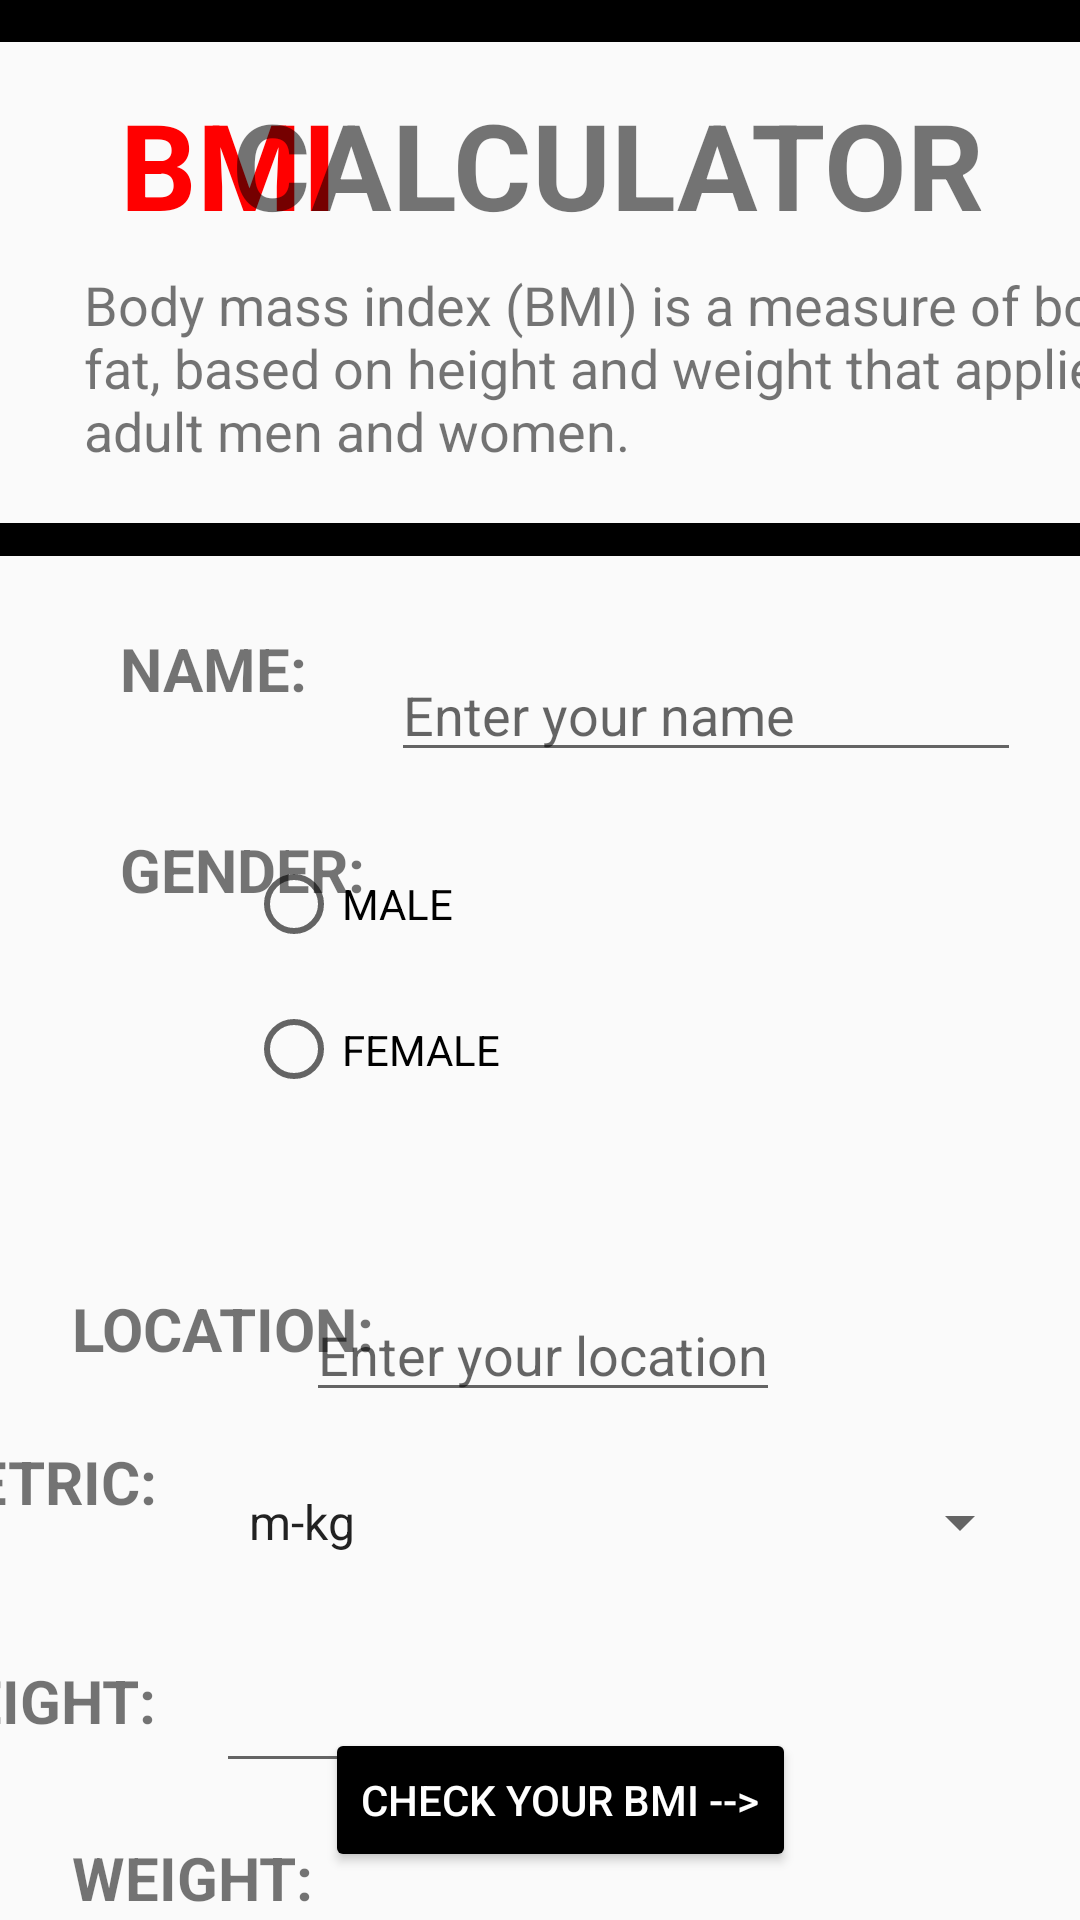

Android layout source for this screen:
<!-- AndroidManifest.xml: application theme Theme.BMI_CALCULATOR -->
<!-- res/layout/activity_main.xml -->
<?xml version="1.0" encoding="utf-8"?>
<androidx.constraintlayout.widget.ConstraintLayout xmlns:android="http://schemas.android.com/apk/res/android"
    xmlns:app="http://schemas.android.com/apk/res-auto"
    xmlns:tools="http://schemas.android.com/tools"
    android:layout_width="match_parent"
    android:layout_height="match_parent"
    tools:context=".MainActivity">

    <TextView
        android:layout_width="wrap_content"
        android:layout_height="wrap_content"
        android:layout_marginStart="40dp"
        android:layout_marginTop="28dp"
        android:background="#00FFFFFF"
        android:text="@string/bmi"
        android:textColor="#FF0000"
        android:textSize="40sp"
        android:textStyle="bold"
        app:layout_constraintStart_toStartOf="parent"
        app:layout_constraintTop_toTopOf="parent" />

    <TextView
        android:id="@+id/textView"
        android:layout_width="wrap_content"
        android:layout_height="wrap_content"
        android:layout_marginTop="28dp"
        android:layout_marginEnd="32dp"
        android:text="@string/calculator"
        android:textSize="40sp"
        android:textStyle="bold"
        app:layout_constraintEnd_toEndOf="parent"
        app:layout_constraintTop_toTopOf="parent" />

    <TextView

        android:id="@+id/textView2"
        android:layout_width="371dp"
        android:layout_height="69dp"
        android:layout_marginStart="28dp"
        android:layout_marginTop="8dp"
        android:text="@string/body_mass_index_bmi_is_a_measure_of_body_fat_based_on_height_and_weight_that_applies_to_adult_men_and_women"
        android:textSize="18sp"
        app:layout_constraintStart_toStartOf="parent"
        app:layout_constraintTop_toBottomOf="@+id/textView" />

    <View
        android:id="@+id/view"
        android:layout_width="414dp"
        android:layout_height="11dp"
        android:layout_marginTop="16dp"
        android:background="#000000"
        app:layout_constraintStart_toStartOf="parent"
        app:layout_constraintTop_toBottomOf="@+id/textView2" />

    <View
        android:id="@+id/view2"
        android:layout_width="424dp"
        android:layout_height="14dp"
        android:layout_marginBottom="14dp"
        android:background="#000000"
        app:layout_constraintBottom_toTopOf="@+id/textView"
        app:layout_constraintStart_toStartOf="parent" />

    <TextView
        android:id="@+id/textView8"
        android:layout_width="wrap_content"
        android:layout_height="wrap_content"
        android:layout_marginStart="40dp"
        android:layout_marginBottom="244dp"
        android:text="@string/name"
        android:textSize="20sp"
        android:textStyle="bold"
        app:layout_constraintBottom_toTopOf="@+id/textView5"
        app:layout_constraintStart_toStartOf="parent" />

    <EditText
        android:id="@+id/editTextText"
        android:layout_width="wrap_content"
        android:layout_height="wrap_content"
        android:layout_marginStart="28dp"
        android:layout_marginBottom="236dp"
        android:ems="10"
        android:hint="@string/enter_your_name"
        android:inputType="text"
        app:layout_constraintBottom_toTopOf="@+id/spinner"
        app:layout_constraintStart_toEndOf="@+id/textView8" />


    <Spinner
        android:id="@+id/spinner"
        android:layout_width="269dp"
        android:layout_height="28dp"
        android:layout_marginTop="308dp"
        android:layout_marginEnd="16dp"
        android:entries="@array/metric"
        app:layout_constraintEnd_toEndOf="parent"
        app:layout_constraintTop_toBottomOf="@+id/view" />

    <TextView
        android:id="@+id/textView5"
        android:layout_width="86dp"
        android:layout_height="25dp"
        android:layout_marginEnd="16dp"
        android:layout_marginBottom="44dp"
        android:text="@string/metric"
        android:textSize="20sp"
        android:textStyle="bold"
        app:layout_constraintBottom_toTopOf="@+id/editTextNumber"
        app:layout_constraintEnd_toStartOf="@+id/spinner" />

    <EditText
        android:id="@+id/editTextNumber2"
        android:layout_width="117dp"
        android:layout_height="48dp"
        android:layout_marginTop="8dp"
        android:layout_marginEnd="168dp"
        android:ems="10"
        android:inputType="number"
        app:layout_constraintEnd_toEndOf="parent"
        app:layout_constraintTop_toBottomOf="@+id/editTextNumber" />

    <TextView
        android:id="@+id/textView6"
        android:layout_width="wrap_content"
        android:layout_height="wrap_content"
        android:layout_marginTop="48dp"
        android:layout_marginEnd="20dp"
        android:text="HEIGHT:"
        android:textSize="20sp"
        android:textStyle="bold"
        app:layout_constraintEnd_toStartOf="@+id/editTextNumber"
        app:layout_constraintTop_toBottomOf="@+id/textView5" />

    <EditText
        android:id="@+id/editTextNumber"
        android:layout_width="100dp"
        android:layout_height="45dp"
        android:layout_marginTop="28dp"
        android:layout_marginEnd="188dp"
        android:ems="10"
        android:inputType="numberDecimal"
        app:layout_constraintEnd_toEndOf="parent"
        app:layout_constraintTop_toBottomOf="@+id/spinner" />

    <TextView
        android:id="@+id/textView7"
        android:layout_width="wrap_content"
        android:layout_height="wrap_content"
        android:layout_marginStart="24dp"
        android:layout_marginTop="32dp"
        android:text="WEIGHT:"
        android:textSize="20sp"
        android:textStyle="bold"
        app:layout_constraintStart_toStartOf="parent"
        app:layout_constraintTop_toBottomOf="@+id/textView6" />

    <Button
        android:id="@+id/button"
        android:layout_width="wrap_content"
        android:layout_height="wrap_content"
        android:layout_marginBottom="16dp"
        android:backgroundTint="#000000"
        android:text="@string/check_your_bmi"
        android:textColor="#FFFFFF"
        app:layout_constraintBottom_toBottomOf="parent"
        app:layout_constraintEnd_toEndOf="parent"
        app:layout_constraintHorizontal_bias="0.533"
        app:layout_constraintStart_toStartOf="parent" />

    <RadioGroup
        android:id="@+id/radioGroup"
        android:layout_width="210dp"
        android:layout_height="148dp"
        android:layout_marginTop="12dp"
        android:layout_marginEnd="68dp"
        app:layout_constraintEnd_toEndOf="parent"
        app:layout_constraintTop_toBottomOf="@+id/editTextText">

        <RadioButton
            android:id="@+id/radioButton"
            android:layout_width="wrap_content"
            android:layout_height="wrap_content"
            android:layout_marginTop="16dp"
            android:layout_marginEnd="36dp"
            android:text="MALE"
            app:layout_constraintEnd_toStartOf="@+id/radioButton2"
            app:layout_constraintTop_toBottomOf="@+id/editTextText" />

        <RadioButton
            android:id="@+id/radioButton2"
            android:layout_width="wrap_content"
            android:layout_height="65dp"
            android:text="FEMALE"
            tools:layout_editor_absoluteX="115dp"
            tools:layout_editor_absoluteY="353dp" />

    </RadioGroup>

    <TextView
        android:id="@+id/textView3"
        android:layout_width="wrap_content"
        android:layout_height="wrap_content"
        android:layout_marginStart="40dp"
        android:layout_marginTop="40dp"
        android:text="GENDER:"
        android:textSize="20sp"
        android:textStyle="bold"
        app:layout_constraintStart_toStartOf="parent"
        app:layout_constraintTop_toBottomOf="@+id/textView8" />

    <TextView
        android:id="@+id/textView4"
        android:layout_width="wrap_content"
        android:layout_height="wrap_content"
        android:layout_marginStart="24dp"
        android:layout_marginBottom="24dp"
        android:text="LOCATION:"
        android:textSize="20sp"
        android:textStyle="bold"
        app:layout_constraintBottom_toTopOf="@+id/textView5"
        app:layout_constraintStart_toStartOf="parent" />

    <AutoCompleteTextView
        android:id="@+id/autoCompleteTextView"
        android:layout_width="wrap_content"
        android:layout_height="wrap_content"
        android:layout_marginTop="12dp"
        android:layout_marginEnd="100dp"
        android:hint="Enter your location"
        app:layout_constraintEnd_toEndOf="parent"
        app:layout_constraintTop_toBottomOf="@+id/radioGroup" />


</androidx.constraintlayout.widget.ConstraintLayout>
<!-- resources referenced by this layout -->
<resources>
  <string-array name="metric">
          <item>m-kg</item>
          <item>inches-lb</item>
      </string-array>
  <string name="bmi">BMI</string>
  <string name="body_mass_index_bmi_is_a_measure_of_body_fat_based_on_height_and_weight_that_applies_to_adult_men_and_women">Body mass index (BMI) is a measure of body fat, based on height and weight that applies to adult men and women.</string>
  <string name="calculator">CALCULATOR</string>
  <string name="check_your_bmi">Check your BMI --&gt;</string>
  <string name="enter_your_name">Enter your name</string>
  <string name="metric">METRIC:</string>
  <string name="name">NAME:</string>
  <style name="Theme.BMI_CALCULATOR" parent="Base.Theme.BMI_CALCULATOR" />
  <style name="Base.Theme.BMI_CALCULATOR" parent="Theme.AppCompat.DayNight.DarkActionBar">
          
          
      </style>
</resources>
